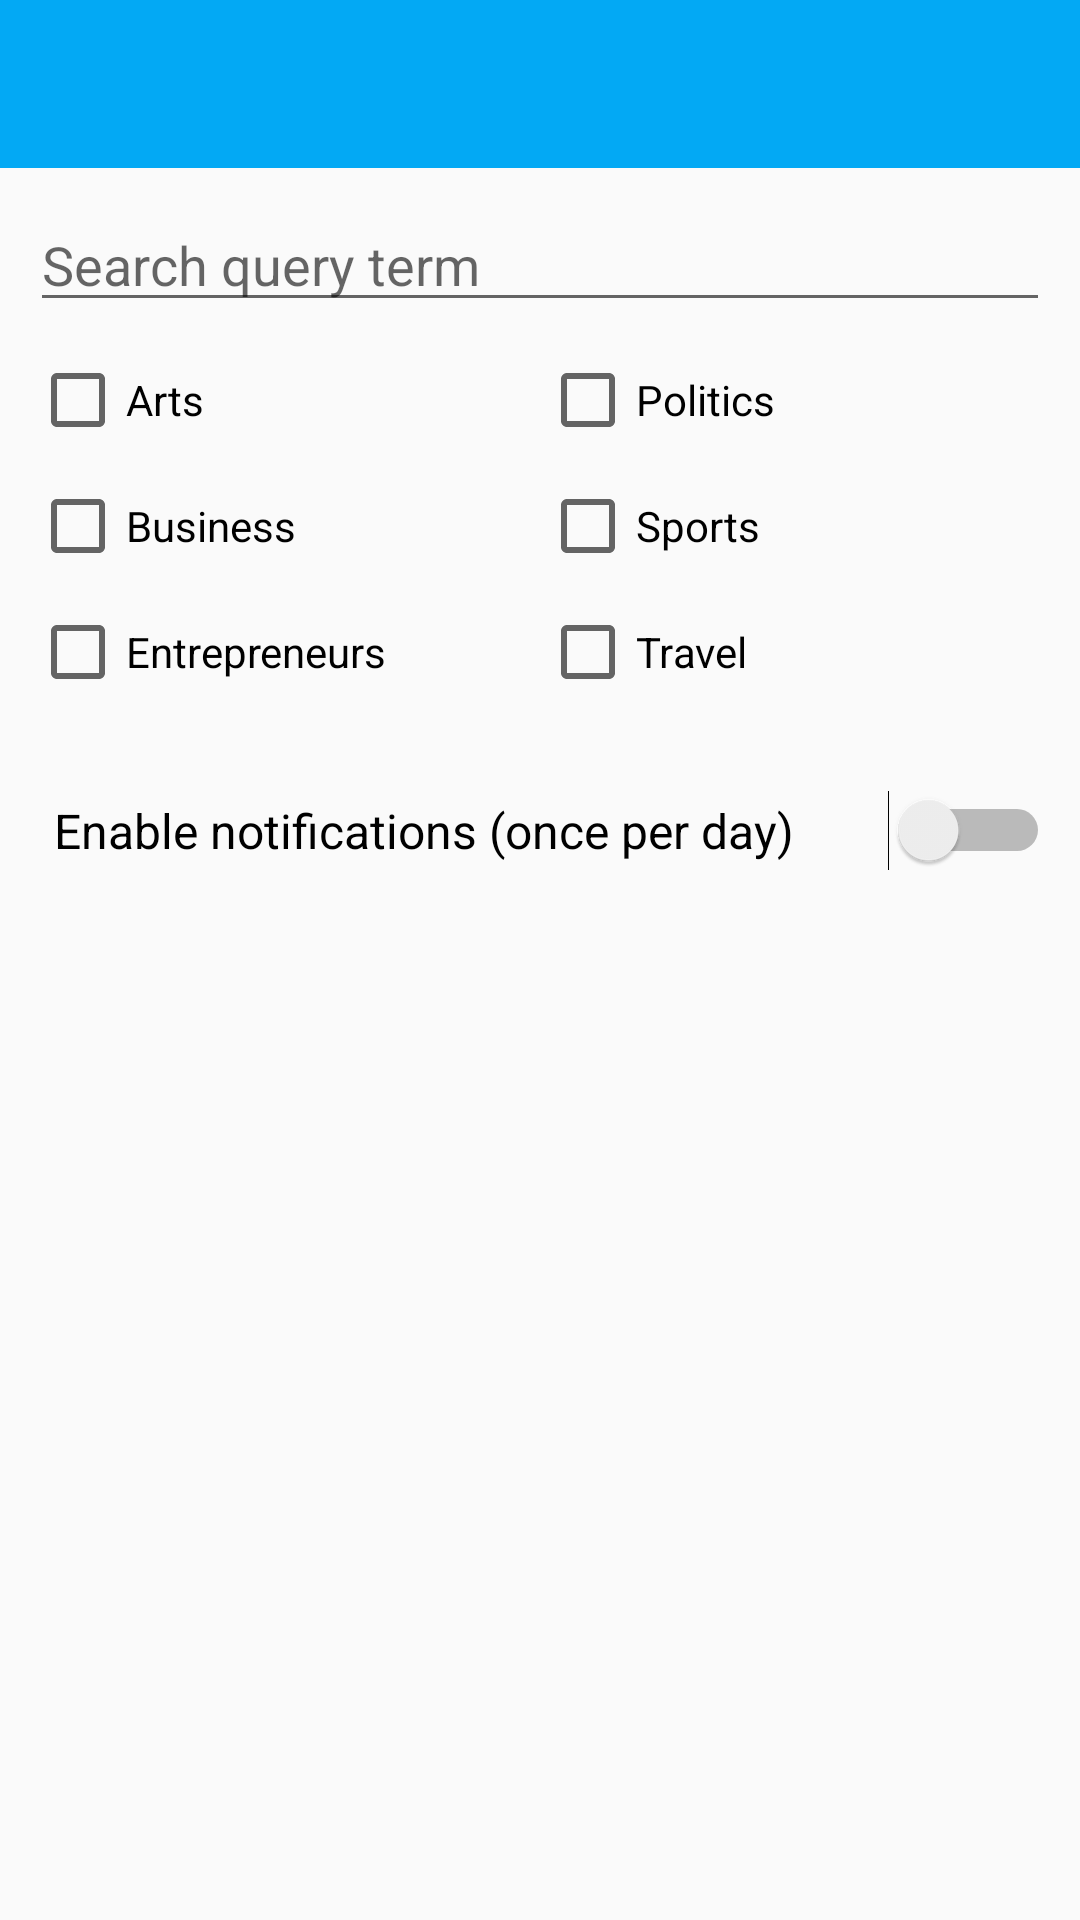

This screen was rendered from an Android layout file. Write that file and the resources it references.
<!-- AndroidManifest.xml: application theme AppTheme -->
<!-- res/layout/activity_notifications.xml -->
<?xml version="1.0" encoding="utf-8"?>
<android.support.design.widget.CoordinatorLayout
    xmlns:android="http://schemas.android.com/apk/res/android"
    android:id="@+id/activity_notification_coordinatorLayout"
    android:layout_width="match_parent"
    android:layout_height="match_parent">

    <LinearLayout
        android:layout_width="match_parent"
        android:layout_height="match_parent"
        android:orientation="vertical">

        
        <include
            layout="@layout/toolbar"
            android:layout_width="match_parent"
            android:layout_height="wrap_content"/>

        
        <LinearLayout
            android:layout_width="match_parent"
            android:layout_height="wrap_content"
            android:focusable="true"
            android:focusableInTouchMode="true"
            android:layout_marginStart="@dimen/key_words_margin"
            android:layout_marginEnd="@dimen/key_words_margin"
            android:layout_marginTop="@dimen/key_words_margin"
            android:orientation="horizontal">

            <EditText
                android:id="@+id/keys_words_edit"
                android:layout_width="match_parent"
                android:layout_height="wrap_content"
                android:maxLines="1"
                android:hint="Search query term">

            </EditText>

        </LinearLayout>

        
        <include
            layout="@layout/category"
            android:layout_width="match_parent"
            android:layout_height="wrap_content" />

        <Switch
            android:id="@+id/activity_notifications_switch"
            android:layout_width="match_parent"
            android:layout_height="wrap_content"
            android:layout_marginStart="@dimen/switch_margin_start"
            android:textSize="16dp"
            android:layout_marginEnd="@dimen/switch_margin_end"
            android:layout_marginTop="@dimen/switch_margin_top"
            android:text="Enable notifications (once per day)" />

    </LinearLayout>

</android.support.design.widget.CoordinatorLayout>
<!-- res/layout/toolbar.xml (included above) -->
<?xml version="1.0" encoding="utf-8"?>
<android.support.v7.widget.Toolbar
    xmlns:android="http://schemas.android.com/apk/res/android"
    android:id="@+id/toolbar"
    android:minHeight="?attr/actionBarSize"
    android:layout_width="match_parent"
    android:layout_height="?attr/actionBarSize"
    style="@style/toolBar_main_activity_style"/>
<!-- res/layout/category.xml (included above) -->
<?xml version="1.0" encoding="utf-8"?>
<LinearLayout
    xmlns:android="http://schemas.android.com/apk/res/android"
    android:layout_width="match_parent"
    android:layout_height="wrap_content"
    android:layout_marginTop="@dimen/margin_top"
    android:orientation="horizontal">

    <LinearLayout
        android:layout_width="match_parent"
        android:layout_height="match_parent"
        android:layout_marginStart="@dimen/margin_start"
        android:layout_weight="1"
        android:orientation="vertical">

        <CheckBox android:id="@+id/checkbox_arts"
            android:layout_width="wrap_content"
            android:layout_height="wrap_content"
            android:layout_marginTop="@dimen/margin_top"
            android:text="Arts"
            android:onClick="onCheckboxClicked"/>

        <CheckBox android:id="@+id/checkbox_business"
            android:layout_width="wrap_content"
            android:layout_height="wrap_content"
            android:layout_marginTop="@dimen/margin_top"
            android:text="Business"
            android:onClick="onCheckboxClicked"/>

        <CheckBox android:id="@+id/checkbox_entrepreneurs"
            android:layout_width="wrap_content"
            android:layout_height="wrap_content"
            android:layout_marginTop="@dimen/margin_top"
            android:text="Entrepreneurs"
            android:onClick="onCheckboxClicked"/>

    </LinearLayout>

    <LinearLayout
        android:layout_width="match_parent"
        android:layout_height="wrap_content"
        android:layout_weight="1"
        android:orientation="vertical">

        <CheckBox android:id="@+id/checkbox_politics"
            android:layout_width="wrap_content"
            android:layout_height="wrap_content"
            android:layout_marginTop="@dimen/margin_top"
            android:text="Politics"
            android:onClick="onCheckboxClicked"/>

        <CheckBox android:id="@+id/checkbox_sports"
            android:layout_width="wrap_content"
            android:layout_height="wrap_content"
            android:layout_marginTop="@dimen/margin_top"
            android:text="Sports"
            android:onClick="onCheckboxClicked"/>

        <CheckBox android:id="@+id/checkbox_travel"
            android:layout_width="wrap_content"
            android:layout_height="wrap_content"
            android:layout_marginTop="@dimen/margin_top"
            android:text="Travel"
            android:onClick="onCheckboxClicked"/>

    </LinearLayout>
</LinearLayout>
<!-- resources referenced by this layout -->
<resources>
  <dimen name="key_words_margin">10dp</dimen>
  <dimen name="margin_start">10dp</dimen>
  <dimen name="margin_top">10dp</dimen>
  <dimen name="switch_margin_end">10dp</dimen>
  <dimen name="switch_margin_start">18dp</dimen>
  <dimen name="switch_margin_top">30dp</dimen>
  <style name="toolBar_main_activity_style" parent="@style/ThemeOverlay.AppCompat.Dark.ActionBar">
          <item name="titleTextColor">@color/colorTextSelected</item>
          <item name="colorControlNormal">@color/colorTextSelected</item>
          <item name="android:background">@color/colorPrimary</item>
      </style>
  <style name="AppTheme" parent="Theme.AppCompat.Light.NoActionBar">
          
          <item name="colorPrimary">@color/colorPrimary</item>
          <item name="colorPrimaryDark">@color/colorPrimaryDark</item>
          <item name="colorAccent">@color/colorAccent</item>
      </style>
  <color name="colorTextSelected">@android:color/white</color>
  <color name="colorPrimary">#03a9f4</color>
  <color name="colorPrimaryDark">#0288D1</color>
  <color name="colorAccent">#EEFF41</color>
</resources>
